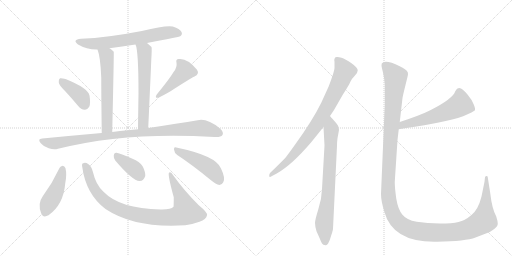
t = 0.00 s
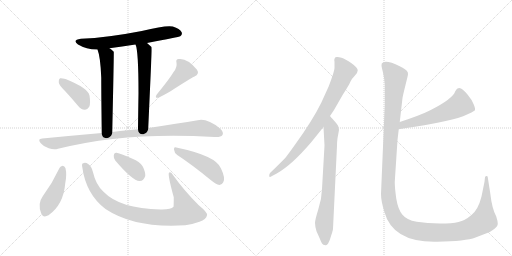
t = 2.25 s
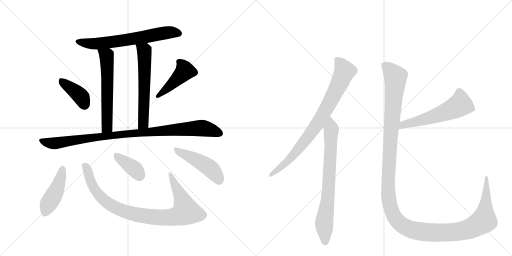
t = 4.49 s
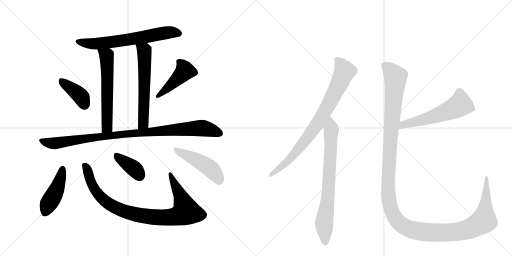
t = 6.74 s
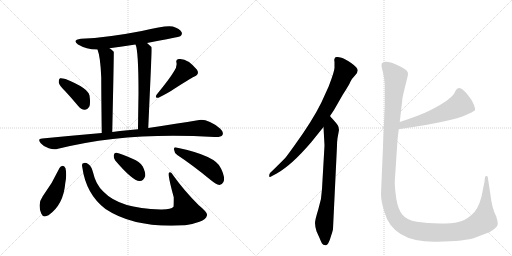
t = 8.98 s
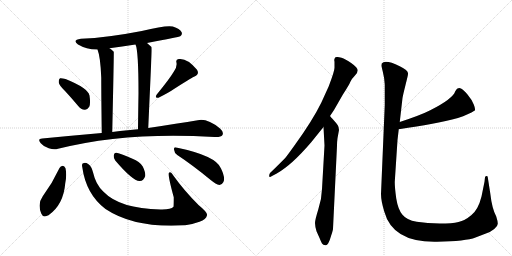
t = 11.23 s

The animated SVG that drew these frames (rendered in a browser with its animation timeline set to each time). Animation: 14 CSS @keyframes rules; one cycle of 11.23 s.

<svg version="1.1" viewBox="0 0 2048 1024" xmlns="http://www.w3.org/2000/svg">
  <g stroke="lightgray" stroke-dasharray="1,1" stroke-width="1" transform="scale(4, 4)">
    <line x1="0" y1="0" x2="256" y2="256"></line>
    <line x1="256" y1="0" x2="0" y2="256"></line>
    <line x1="128" y1="0" x2="128" y2="256"></line>
    <line x1="0" y1="128" x2="256" y2="128"></line>
    <line x1="256" y1="0" x2="512" y2="256"></line>
    <line x1="512" y1="0" x2="256" y2="256"></line>
    <line x1="384" y1="0" x2="384" y2="256"></line>
    <line x1="256" y1="128" x2="512" y2="128"></line>
  </g>
<g transform="scale(1, -1) translate(0, -850)">
   <style type="text/css">
    @keyframes keyframes0 {
      from {
       stroke: black;
       stroke-dashoffset: 660;
       stroke-width: 128;
       }
       68% {
       animation-timing-function: step-end;
       stroke: black;
       stroke-dashoffset: 0;
       stroke-width: 128;
       }
       to {
       stroke: black;
       stroke-width: 1024;
       }
       }
       #make-me-a-hanzi-animation-0 {
         animation: keyframes0 0.787109s both;
         animation-delay: 0.000000s;
         animation-timing-function: linear;
       }
    @keyframes keyframes1 {
      from {
       stroke: black;
       stroke-dashoffset: 599;
       stroke-width: 128;
       }
       66% {
       animation-timing-function: step-end;
       stroke: black;
       stroke-dashoffset: 0;
       stroke-width: 128;
       }
       to {
       stroke: black;
       stroke-width: 1024;
       }
       }
       #make-me-a-hanzi-animation-1 {
         animation: keyframes1 0.737467s both;
         animation-delay: 0.787109s;
         animation-timing-function: linear;
       }
    @keyframes keyframes2 {
      from {
       stroke: black;
       stroke-dashoffset: 605;
       stroke-width: 128;
       }
       66% {
       animation-timing-function: step-end;
       stroke: black;
       stroke-dashoffset: 0;
       stroke-width: 128;
       }
       to {
       stroke: black;
       stroke-width: 1024;
       }
       }
       #make-me-a-hanzi-animation-2 {
         animation: keyframes2 0.742350s both;
         animation-delay: 1.524577s;
         animation-timing-function: linear;
       }
    @keyframes keyframes3 {
      from {
       stroke: black;
       stroke-dashoffset: 395;
       stroke-width: 128;
       }
       56% {
       animation-timing-function: step-end;
       stroke: black;
       stroke-dashoffset: 0;
       stroke-width: 128;
       }
       to {
       stroke: black;
       stroke-width: 1024;
       }
       }
       #make-me-a-hanzi-animation-3 {
         animation: keyframes3 0.571452s both;
         animation-delay: 2.266927s;
         animation-timing-function: linear;
       }
    @keyframes keyframes4 {
      from {
       stroke: black;
       stroke-dashoffset: 442;
       stroke-width: 128;
       }
       59% {
       animation-timing-function: step-end;
       stroke: black;
       stroke-dashoffset: 0;
       stroke-width: 128;
       }
       to {
       stroke: black;
       stroke-width: 1024;
       }
       }
       #make-me-a-hanzi-animation-4 {
         animation: keyframes4 0.609701s both;
         animation-delay: 2.838379s;
         animation-timing-function: linear;
       }
    @keyframes keyframes5 {
      from {
       stroke: black;
       stroke-dashoffset: 976;
       stroke-width: 128;
       }
       76% {
       animation-timing-function: step-end;
       stroke: black;
       stroke-dashoffset: 0;
       stroke-width: 128;
       }
       to {
       stroke: black;
       stroke-width: 1024;
       }
       }
       #make-me-a-hanzi-animation-5 {
         animation: keyframes5 1.044271s both;
         animation-delay: 3.448079s;
         animation-timing-function: linear;
       }
    @keyframes keyframes6 {
      from {
       stroke: black;
       stroke-dashoffset: 444;
       stroke-width: 128;
       }
       59% {
       animation-timing-function: step-end;
       stroke: black;
       stroke-dashoffset: 0;
       stroke-width: 128;
       }
       to {
       stroke: black;
       stroke-width: 1024;
       }
       }
       #make-me-a-hanzi-animation-6 {
         animation: keyframes6 0.611328s both;
         animation-delay: 4.492350s;
         animation-timing-function: linear;
       }
    @keyframes keyframes7 {
      from {
       stroke: black;
       stroke-dashoffset: 928;
       stroke-width: 128;
       }
       75% {
       animation-timing-function: step-end;
       stroke: black;
       stroke-dashoffset: 0;
       stroke-width: 128;
       }
       to {
       stroke: black;
       stroke-width: 1024;
       }
       }
       #make-me-a-hanzi-animation-7 {
         animation: keyframes7 1.005208s both;
         animation-delay: 5.103678s;
         animation-timing-function: linear;
       }
    @keyframes keyframes8 {
      from {
       stroke: black;
       stroke-dashoffset: 380;
       stroke-width: 128;
       }
       55% {
       animation-timing-function: step-end;
       stroke: black;
       stroke-dashoffset: 0;
       stroke-width: 128;
       }
       to {
       stroke: black;
       stroke-width: 1024;
       }
       }
       #make-me-a-hanzi-animation-8 {
         animation: keyframes8 0.559245s both;
         animation-delay: 6.108887s;
         animation-timing-function: linear;
       }
    @keyframes keyframes9 {
      from {
       stroke: black;
       stroke-dashoffset: 471;
       stroke-width: 128;
       }
       61% {
       animation-timing-function: step-end;
       stroke: black;
       stroke-dashoffset: 0;
       stroke-width: 128;
       }
       to {
       stroke: black;
       stroke-width: 1024;
       }
       }
       #make-me-a-hanzi-animation-9 {
         animation: keyframes9 0.633301s both;
         animation-delay: 6.668132s;
         animation-timing-function: linear;
       }
    @keyframes keyframes10 {
      from {
       stroke: black;
       stroke-dashoffset: 822;
       stroke-width: 128;
       }
       73% {
       animation-timing-function: step-end;
       stroke: black;
       stroke-dashoffset: 0;
       stroke-width: 128;
       }
       to {
       stroke: black;
       stroke-width: 1024;
       }
       }
       #make-me-a-hanzi-animation-10 {
         animation: keyframes10 0.918945s both;
         animation-delay: 7.301432s;
         animation-timing-function: linear;
       }
    @keyframes keyframes11 {
      from {
       stroke: black;
       stroke-dashoffset: 755;
       stroke-width: 128;
       }
       71% {
       animation-timing-function: step-end;
       stroke: black;
       stroke-dashoffset: 0;
       stroke-width: 128;
       }
       to {
       stroke: black;
       stroke-width: 1024;
       }
       }
       #make-me-a-hanzi-animation-11 {
         animation: keyframes11 0.864421s both;
         animation-delay: 8.220378s;
         animation-timing-function: linear;
       }
    @keyframes keyframes12 {
      from {
       stroke: black;
       stroke-dashoffset: 568;
       stroke-width: 128;
       }
       65% {
       animation-timing-function: step-end;
       stroke: black;
       stroke-dashoffset: 0;
       stroke-width: 128;
       }
       to {
       stroke: black;
       stroke-width: 1024;
       }
       }
       #make-me-a-hanzi-animation-12 {
         animation: keyframes12 0.712240s both;
         animation-delay: 9.084798s;
         animation-timing-function: linear;
       }
    @keyframes keyframes13 {
      from {
       stroke: black;
       stroke-dashoffset: 1447;
       stroke-width: 128;
       }
       82% {
       animation-timing-function: step-end;
       stroke: black;
       stroke-dashoffset: 0;
       stroke-width: 128;
       }
       to {
       stroke: black;
       stroke-width: 1024;
       }
       }
       #make-me-a-hanzi-animation-13 {
         animation: keyframes13 1.427572s both;
         animation-delay: 9.797038s;
         animation-timing-function: linear;
       }
</style>
<path d="M 588 678 Q 717 702 721 705 Q 731 712 726 722 Q 720 735 691 744 Q 664 750 567 726 Q 429 699 324 695 Q 287 691 312 672 Q 348 651 390 652 L 438 657 Q 487 664 542 672 L 588 678 Z" fill="lightgray"></path> 
<path d="M 390 652 Q 402 622 405 539 Q 405 470 407 318 C 407 288 448 292 449 322 Q 456 640 455 643 L 454 644 Q 447 651 438 657 C 414 675 381 680 390 652 Z" fill="lightgray"></path> 
<path d="M 593 338 Q 600 492 605 607 Q 608 658 606 662 Q 597 671 588 678 C 565 697 533 701 542 672 Q 554 648 554 477 Q 553 419 552 333 C 552 303 592 308 593 338 Z" fill="lightgray"></path> 
<path d="M 261 485 Q 286 458 312 427 Q 324 412 339 411 Q 349 410 357 423 Q 363 436 358 468 Q 352 498 262 534 Q 247 538 240 537 Q 234 534 235 521 Q 236 509 261 485 Z" fill="lightgray"></path> 
<path d="M 695 563 Q 677 533 627 472 Q 617 456 634 459 Q 676 480 699 496 Q 774 544 778 544 Q 799 554 788 571 Q 749 619 715 614 Q 702 613 706 599 Q 709 581 695 563 Z" fill="lightgray"></path> 
<path d="M 407 318 Q 293 308 169 296 Q 148 295 163 277 Q 176 262 195 257 Q 216 250 232 255 Q 506 324 858 302 Q 861 303 865 302 Q 884 302 890 310 Q 896 322 880 336 Q 828 378 791 369 Q 713 356 593 338 L 552 333 Q 531 332 511 329 Q 480 326 449 322 L 407 318 Z" fill="lightgray"></path> 
<path d="M 238 178 Q 210 118 171 65 Q 149 35 165 -4 Q 172 -23 194 -11 Q 254 31 261 117 Q 268 151 262 177 Q 258 186 251 187 Q 242 186 238 178 Z" fill="lightgray"></path> 
<path d="M 329 182 Q 344 73 422 14 Q 539 -64 741 -51 Q 771 -47 798 -37 Q 825 -27 828 -11 Q 832 -1 794 30 Q 736 88 694 147 Q 682 166 676 159 Q 670 152 695 61 Q 695 25 694 23 Q 684 11 642 12 Q 479 15 413 84 Q 383 112 372 161 Q 366 186 354 193 Q 341 202 333 197 Q 326 196 329 182 Z" fill="lightgray"></path> 
<path d="M 461 208 Q 530 127 558 126 Q 574 125 581 146 Q 582 162 571 184 Q 558 205 530 215 Q 485 236 466 239 Q 456 240 455 227 Q 454 217 461 208 Z" fill="lightgray"></path> 
<path d="M 709 230 Q 770 190 844 129 Q 863 113 878 110 Q 887 110 893 121 Q 903 136 884 176 Q 865 227 705 260 Q 695 264 696 252 Q 697 239 709 230 Z" fill="lightgray"></path> 
<path d="M 1320 386 L 1336 410 L 1371 471 Q 1397 511 1402 524 Q 1408 536 1419 547 Q 1431 558 1431 569 Q 1431 579 1406 597 Q 1381 614 1366 619 Q 1352 623 1349 622 Q 1338 623 1338 614 Q 1336 611 1338 603 L 1338 580 Q 1339 568 1315 505 L 1285 439 Q 1250 368 1182 274 Q 1145 222 1139 216 Q 1091 168 1081 159 Q 1077 155 1077 149 Q 1075 137 1088 146 L 1107 156 Q 1166 189 1244 280 L 1294 342 L 1320 386 Z" fill="lightgray"></path> 
<path d="M 1332 -65 L 1348 267 Q 1348 283 1350 297 L 1356 330 Q 1356 341 1351 349 Q 1346 357 1334 370 Q 1322 383 1320 386 C 1300 409 1292 372 1294 342 L 1298 268 L 1288 94 Q 1287 54 1273 12 Q 1260 -30 1260 -42 Q 1260 -54 1266 -75 L 1279 -104 Q 1284 -117 1288 -124 Q 1292 -131 1302 -131 Q 1307 -133 1313 -123 Q 1319 -113 1325 -91 Q 1332 -70 1332 -65 Z" fill="lightgray"></path> 
<path d="M 1595 333 Q 1673 345 1724 354 Q 1852 376 1899 408 Q 1903 412 1895 432 Q 1887 452 1870 472 Q 1854 492 1841 497 Q 1829 501 1821 485 Q 1812 455 1721 409 Q 1684 390 1599 362 C 1571 353 1565 328 1595 333 Z" fill="lightgray"></path> 
<path d="M 1539 512 L 1539 430 L 1524 74 Q 1524 47 1537 4 Q 1571 -121 1748 -117 Q 1863 -115 1902 -100 Q 1919 -93 1941 -85 Q 1963 -78 1977 -66 Q 1992 -54 1991 -44 Q 1991 -35 1985 -16 Q 1968 15 1961 77 L 1951 141 Q 1951 146 1946 146 Q 1942 146 1940 141 L 1938 123 L 1926 64 Q 1913 12 1886 -10 Q 1859 -33 1834 -38 Q 1809 -44 1759 -44 Q 1709 -44 1667 -37 Q 1626 -30 1609 -8 Q 1592 13 1585 56 Q 1579 99 1579 122 L 1590 290 L 1595 333 L 1599 362 L 1610 458 Q 1612 470 1622 510 Q 1632 549 1632 554 Q 1635 568 1599 585 Q 1540 614 1527 596 L 1526 587 Q 1526 585 1531 564 Q 1537 542 1539 512 Z" fill="lightgray"></path> 
      <clipPath id="make-me-a-hanzi-clip-0">
      <path d="M 588 678 Q 717 702 721 705 Q 731 712 726 722 Q 720 735 691 744 Q 664 750 567 726 Q 429 699 324 695 Q 287 691 312 672 Q 348 651 390 652 L 438 657 Q 487 664 542 672 L 588 678 Z" fill="lightgray"></path>
      </clipPath>
      <path clip-path="url(#make-me-a-hanzi-clip-0)" d="M 316 685 L 349 676 L 384 675 L 597 704 L 657 718 L 692 721 L 715 716 " fill="none" id="make-me-a-hanzi-animation-0" stroke-dasharray="532 1064" stroke-linecap="round"></path>

      <clipPath id="make-me-a-hanzi-clip-1">
      <path d="M 390 652 Q 402 622 405 539 Q 405 470 407 318 C 407 288 448 292 449 322 Q 456 640 455 643 L 454 644 Q 447 651 438 657 C 414 675 381 680 390 652 Z" fill="lightgray"></path>
      </clipPath>
      <path clip-path="url(#make-me-a-hanzi-clip-1)" d="M 396 650 L 426 627 L 428 601 L 429 342 L 413 329 " fill="none" id="make-me-a-hanzi-animation-1" stroke-dasharray="471 942" stroke-linecap="round"></path>

      <clipPath id="make-me-a-hanzi-clip-2">
      <path d="M 593 338 Q 600 492 605 607 Q 608 658 606 662 Q 597 671 588 678 C 565 697 533 701 542 672 Q 554 648 554 477 Q 553 419 552 333 C 552 303 592 308 593 338 Z" fill="lightgray"></path>
      </clipPath>
      <path clip-path="url(#make-me-a-hanzi-clip-2)" d="M 550 672 L 577 647 L 579 620 L 574 366 L 570 352 L 558 341 " fill="none" id="make-me-a-hanzi-animation-2" stroke-dasharray="477 954" stroke-linecap="round"></path>

      <clipPath id="make-me-a-hanzi-clip-3">
      <path d="M 261 485 Q 286 458 312 427 Q 324 412 339 411 Q 349 410 357 423 Q 363 436 358 468 Q 352 498 262 534 Q 247 538 240 537 Q 234 534 235 521 Q 236 509 261 485 Z" fill="lightgray"></path>
      </clipPath>
      <path clip-path="url(#make-me-a-hanzi-clip-3)" d="M 244 529 L 326 461 L 339 431 " fill="none" id="make-me-a-hanzi-animation-3" stroke-dasharray="267 534" stroke-linecap="round"></path>

      <clipPath id="make-me-a-hanzi-clip-4">
      <path d="M 695 563 Q 677 533 627 472 Q 617 456 634 459 Q 676 480 699 496 Q 774 544 778 544 Q 799 554 788 571 Q 749 619 715 614 Q 702 613 706 599 Q 709 581 695 563 Z" fill="lightgray"></path>
      </clipPath>
      <path clip-path="url(#make-me-a-hanzi-clip-4)" d="M 714 604 L 733 585 L 740 566 L 639 470 " fill="none" id="make-me-a-hanzi-animation-4" stroke-dasharray="314 628" stroke-linecap="round"></path>

      <clipPath id="make-me-a-hanzi-clip-5">
      <path d="M 407 318 Q 293 308 169 296 Q 148 295 163 277 Q 176 262 195 257 Q 216 250 232 255 Q 506 324 858 302 Q 861 303 865 302 Q 884 302 890 310 Q 896 322 880 336 Q 828 378 791 369 Q 713 356 593 338 L 552 333 Q 531 332 511 329 Q 480 326 449 322 L 407 318 Z" fill="lightgray"></path>
      </clipPath>
      <path clip-path="url(#make-me-a-hanzi-clip-5)" d="M 166 286 L 222 277 L 474 312 L 808 338 L 879 317 " fill="none" id="make-me-a-hanzi-animation-5" stroke-dasharray="848 1696" stroke-linecap="round"></path>

      <clipPath id="make-me-a-hanzi-clip-6">
      <path d="M 238 178 Q 210 118 171 65 Q 149 35 165 -4 Q 172 -23 194 -11 Q 254 31 261 117 Q 268 151 262 177 Q 258 186 251 187 Q 242 186 238 178 Z" fill="lightgray"></path>
      </clipPath>
      <path clip-path="url(#make-me-a-hanzi-clip-6)" d="M 250 175 L 224 85 L 191 30 L 182 1 " fill="none" id="make-me-a-hanzi-animation-6" stroke-dasharray="316 632" stroke-linecap="round"></path>

      <clipPath id="make-me-a-hanzi-clip-7">
      <path d="M 329 182 Q 344 73 422 14 Q 539 -64 741 -51 Q 771 -47 798 -37 Q 825 -27 828 -11 Q 832 -1 794 30 Q 736 88 694 147 Q 682 166 676 159 Q 670 152 695 61 Q 695 25 694 23 Q 684 11 642 12 Q 479 15 413 84 Q 383 112 372 161 Q 366 186 354 193 Q 341 202 333 197 Q 326 196 329 182 Z" fill="lightgray"></path>
      </clipPath>
      <path clip-path="url(#make-me-a-hanzi-clip-7)" d="M 339 187 L 377 95 L 422 45 L 463 19 L 512 0 L 596 -17 L 694 -18 L 729 -7 L 744 4 L 724 64 L 680 156 " fill="none" id="make-me-a-hanzi-animation-7" stroke-dasharray="800 1600" stroke-linecap="round"></path>

      <clipPath id="make-me-a-hanzi-clip-8">
      <path d="M 461 208 Q 530 127 558 126 Q 574 125 581 146 Q 582 162 571 184 Q 558 205 530 215 Q 485 236 466 239 Q 456 240 455 227 Q 454 217 461 208 Z" fill="lightgray"></path>
      </clipPath>
      <path clip-path="url(#make-me-a-hanzi-clip-8)" d="M 465 229 L 532 179 L 558 148 " fill="none" id="make-me-a-hanzi-animation-8" stroke-dasharray="252 504" stroke-linecap="round"></path>

      <clipPath id="make-me-a-hanzi-clip-9">
      <path d="M 709 230 Q 770 190 844 129 Q 863 113 878 110 Q 887 110 893 121 Q 903 136 884 176 Q 865 227 705 260 Q 695 264 696 252 Q 697 239 709 230 Z" fill="lightgray"></path>
      </clipPath>
      <path clip-path="url(#make-me-a-hanzi-clip-9)" d="M 707 249 L 835 181 L 861 155 L 877 126 " fill="none" id="make-me-a-hanzi-animation-9" stroke-dasharray="343 686" stroke-linecap="round"></path>

      <clipPath id="make-me-a-hanzi-clip-10">
      <path d="M 1320 386 L 1336 410 L 1371 471 Q 1397 511 1402 524 Q 1408 536 1419 547 Q 1431 558 1431 569 Q 1431 579 1406 597 Q 1381 614 1366 619 Q 1352 623 1349 622 Q 1338 623 1338 614 Q 1336 611 1338 603 L 1338 580 Q 1339 568 1315 505 L 1285 439 Q 1250 368 1182 274 Q 1145 222 1139 216 Q 1091 168 1081 159 Q 1077 155 1077 149 Q 1075 137 1088 146 L 1107 156 Q 1166 189 1244 280 L 1294 342 L 1320 386 Z" fill="lightgray"></path>
      </clipPath>
      <path clip-path="url(#make-me-a-hanzi-clip-10)" d="M 1350 609 L 1379 565 L 1301 407 L 1268 352 L 1187 245 L 1135 191 L 1084 152 " fill="none" id="make-me-a-hanzi-animation-10" stroke-dasharray="694 1388" stroke-linecap="round"></path>

      <clipPath id="make-me-a-hanzi-clip-11">
      <path d="M 1332 -65 L 1348 267 Q 1348 283 1350 297 L 1356 330 Q 1356 341 1351 349 Q 1346 357 1334 370 Q 1322 383 1320 386 C 1300 409 1292 372 1294 342 L 1298 268 L 1288 94 Q 1287 54 1273 12 Q 1260 -30 1260 -42 Q 1260 -54 1266 -75 L 1279 -104 Q 1284 -117 1288 -124 Q 1292 -131 1302 -131 Q 1307 -133 1313 -123 Q 1319 -113 1325 -91 Q 1332 -70 1332 -65 Z" fill="lightgray"></path>
      </clipPath>
      <path clip-path="url(#make-me-a-hanzi-clip-11)" d="M 1318 380 L 1325 330 L 1313 71 L 1297 -36 L 1300 -117 " fill="none" id="make-me-a-hanzi-animation-11" stroke-dasharray="627 1254" stroke-linecap="round"></path>

      <clipPath id="make-me-a-hanzi-clip-12">
      <path d="M 1595 333 Q 1673 345 1724 354 Q 1852 376 1899 408 Q 1903 412 1895 432 Q 1887 452 1870 472 Q 1854 492 1841 497 Q 1829 501 1821 485 Q 1812 455 1721 409 Q 1684 390 1599 362 C 1571 353 1565 328 1595 333 Z" fill="lightgray"></path>
      </clipPath>
      <path clip-path="url(#make-me-a-hanzi-clip-12)" d="M 1890 413 L 1840 432 L 1813 415 L 1729 382 L 1613 352 L 1603 339 " fill="none" id="make-me-a-hanzi-animation-12" stroke-dasharray="440 880" stroke-linecap="round"></path>

      <clipPath id="make-me-a-hanzi-clip-13">
      <path d="M 1539 512 L 1539 430 L 1524 74 Q 1524 47 1537 4 Q 1571 -121 1748 -117 Q 1863 -115 1902 -100 Q 1919 -93 1941 -85 Q 1963 -78 1977 -66 Q 1992 -54 1991 -44 Q 1991 -35 1985 -16 Q 1968 15 1961 77 L 1951 141 Q 1951 146 1946 146 Q 1942 146 1940 141 L 1938 123 L 1926 64 Q 1913 12 1886 -10 Q 1859 -33 1834 -38 Q 1809 -44 1759 -44 Q 1709 -44 1667 -37 Q 1626 -30 1609 -8 Q 1592 13 1585 56 Q 1579 99 1579 122 L 1590 290 L 1595 333 L 1599 362 L 1610 458 Q 1612 470 1622 510 Q 1632 549 1632 554 Q 1635 568 1599 585 Q 1540 614 1527 596 L 1526 587 Q 1526 585 1531 564 Q 1537 542 1539 512 Z" fill="lightgray"></path>
      </clipPath>
      <path clip-path="url(#make-me-a-hanzi-clip-13)" d="M 1537 590 L 1574 553 L 1583 532 L 1564 328 L 1552 96 L 1562 20 L 1592 -36 L 1608 -51 L 1641 -67 L 1700 -79 L 1799 -80 L 1847 -74 L 1892 -58 L 1936 -32 L 1946 141 " fill="none" id="make-me-a-hanzi-animation-13" stroke-dasharray="1319 2638" stroke-linecap="round"></path>

</g>
</svg>
